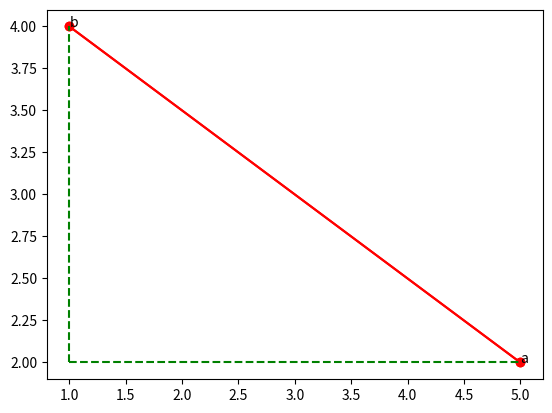

Here is the Python script that generated this plot:
#!/usr/bin/env python
# coding: utf-8

# In[1]:


import numpy as np
import matplotlib.pyplot as plt


# ## 欧拉距离

# In[2]:


X = np.array([[5,2],  # a
              [1,4]]) # b
plt.plot(X[:,0],X[:,1],'r-o')
plt.show()


# In[3]:



plt.plot(X[:,0],X[:,1],'r-o')
# 描点ab
plt.annotate('a',xy=X[0])
plt.annotate('b',xy=X[1])
# 画线直角三角形
plt.plot([X[:,0].min(),X[0][0]],[X[:,1].min(),X[0][1]],'g--')
plt.plot([X[:,0].min(),X[1][0]],[X[:,1].min(),X[1][1]],'g--')
plt.show()


# In[5]:


((X[0][0]-X[1][0])**2+(X[0][1]-X[1][1])**2)**0.5


# In[6]:


X[0]-X[1]


# In[16]:


(np.sum((X[0]-X[1])**2))**0.5


# ## 曼哈顿距离

# In[17]:


def distance(a,b,p=2):
    return np.sum(np.abs(a-b)**p)**(1/p)
# 支持多维度的数据


# In[18]:


distance(X[0],X[1])


# In[19]:


distance(X[0],X[1],p=1) # p=1就是曼哈顿距离


# In[20]:


X = np.array([[5,2,3],  # a
              [1,4,6]]) # b


# In[21]:


distance(X[0],X[1])


# In[ ]:




